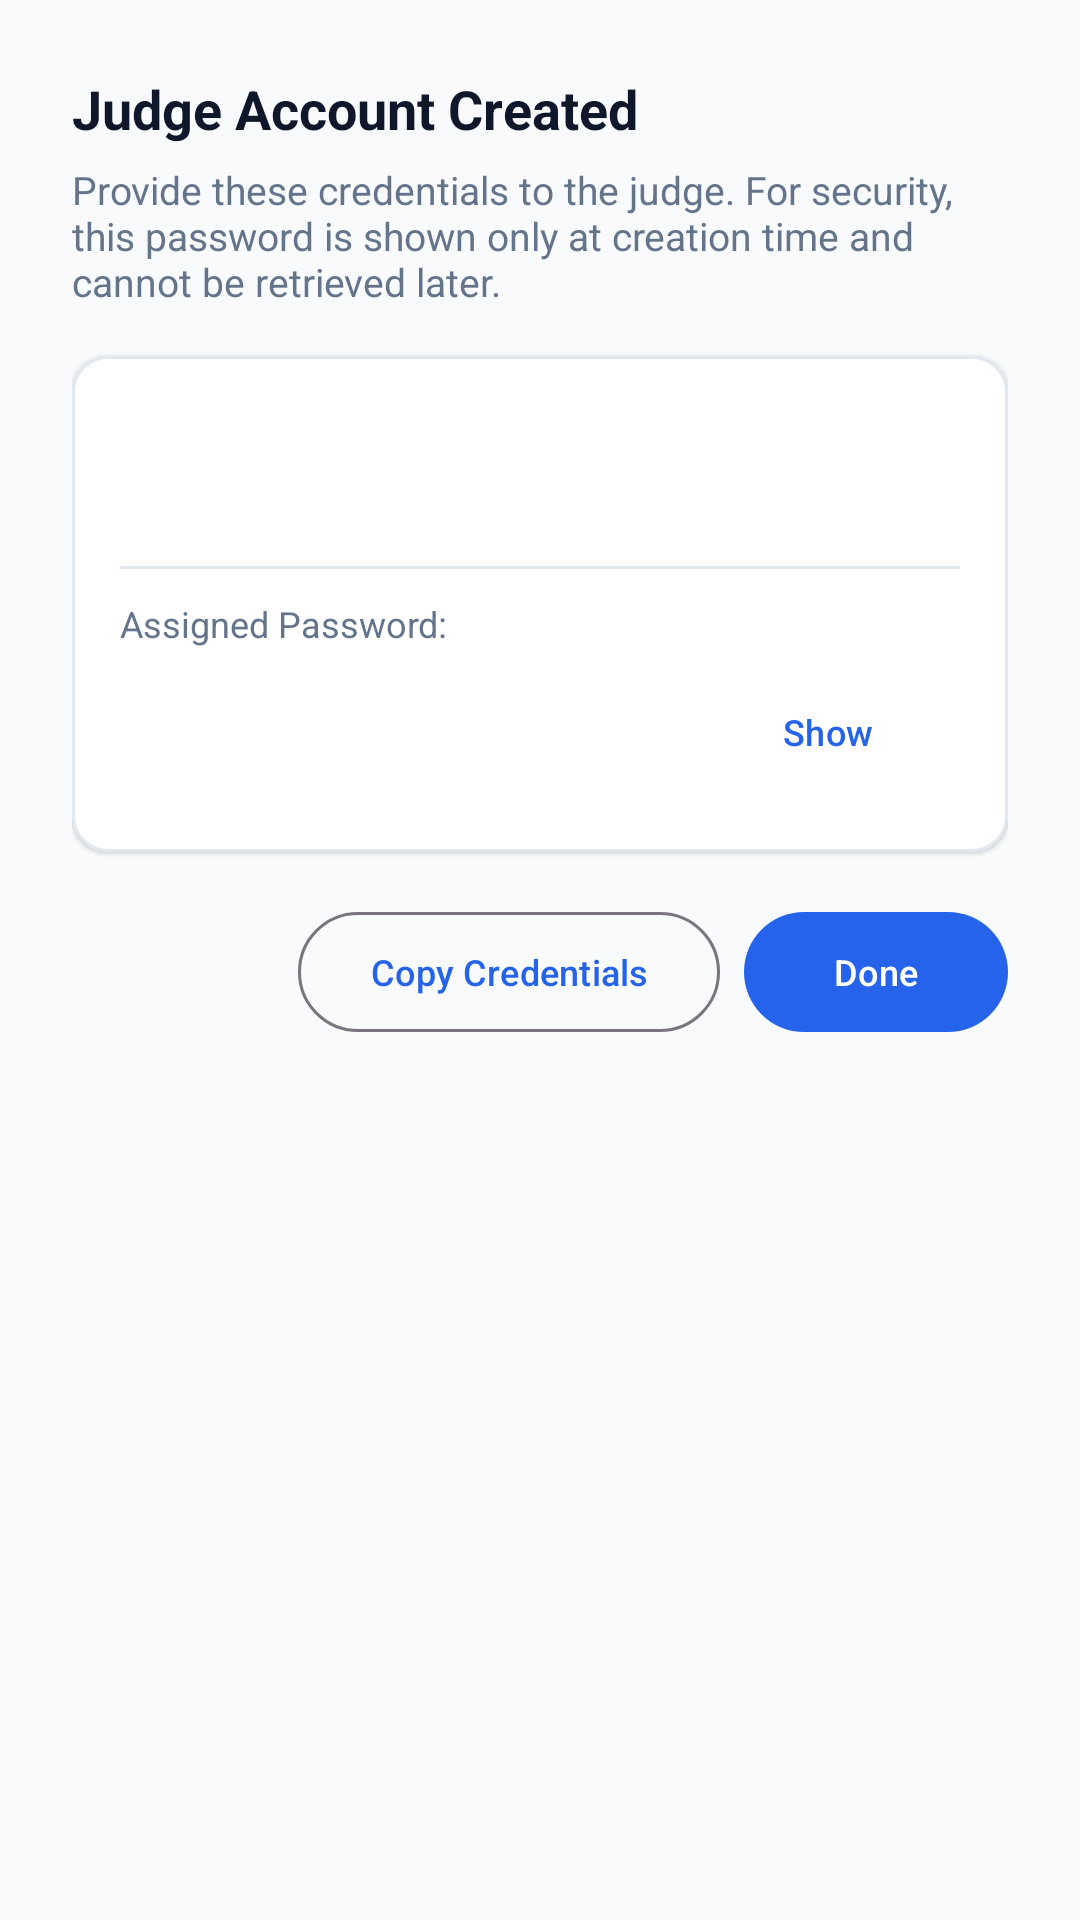

This screen was rendered from an Android layout file. Write that file and the resources it references.
<!-- AndroidManifest.xml: application theme Theme.Judgex -->
<!-- res/layout/dialog_judge_credentials.xml -->
<?xml version="1.0" encoding="utf-8"?>
<LinearLayout xmlns:android="http://schemas.android.com/apk/res/android"
    xmlns:app="http://schemas.android.com/apk/res-auto"
    android:layout_width="match_parent"
    android:layout_height="wrap_content"
    android:orientation="vertical"
    android:padding="24dp">

    <TextView
        android:layout_width="wrap_content"
        android:layout_height="wrap_content"
        android:text="Judge Account Created"
        android:textColor="@color/text_primary"
        android:textSize="18sp"
        android:textStyle="bold" />

    <TextView
        android:layout_width="wrap_content"
        android:layout_height="wrap_content"
        android:layout_marginTop="6dp"
        android:text="Provide these credentials to the judge. For security, this password is shown only at creation time and cannot be retrieved later."
        android:textColor="@color/text_secondary"
        android:textSize="13sp" />

    <com.google.android.material.card.MaterialCardView
        android:layout_width="match_parent"
        android:layout_height="wrap_content"
        android:layout_marginTop="16dp"
        app:cardBackgroundColor="@color/surface"
        app:cardCornerRadius="12dp"
        app:cardElevation="1dp"
        app:strokeColor="@color/divider"
        app:strokeWidth="1dp">

        <LinearLayout
            android:layout_width="match_parent"
            android:layout_height="wrap_content"
            android:orientation="vertical"
            android:padding="16dp">

            <TextView
                android:id="@+id/tvCredName"
                android:layout_width="wrap_content"
                android:layout_height="wrap_content"
                android:textColor="@color/text_primary"
                android:textSize="15sp"
                android:textStyle="bold" />

            <TextView
                android:id="@+id/tvCredEmail"
                android:layout_width="wrap_content"
                android:layout_height="wrap_content"
                android:layout_marginTop="6dp"
                android:textColor="@color/text_secondary"
                android:textSize="13sp" />

            <View
                android:layout_width="match_parent"
                android:layout_height="1dp"
                android:layout_marginVertical="10dp"
                android:background="@color/divider" />

            <TextView
                android:layout_width="wrap_content"
                android:layout_height="wrap_content"
                android:text="Assigned Password:"
                android:textColor="@color/text_secondary"
                android:textSize="12sp" />

            <LinearLayout
                android:layout_width="match_parent"
                android:layout_height="wrap_content"
                android:layout_marginTop="4dp"
                android:gravity="center_vertical"
                android:orientation="horizontal">

                <TextView
                    android:id="@+id/tvCredPassword"
                    android:layout_width="0dp"
                    android:layout_height="wrap_content"
                    android:layout_weight="1"
                    android:fontFamily="monospace"
                    android:textColor="@color/primary"
                    android:textSize="16sp"
                    android:textStyle="bold" />

                <com.google.android.material.button.MaterialButton
                    android:id="@+id/btnTogglePassword"
                    style="@style/Widget.Material3.Button.TextButton"
                    android:layout_width="wrap_content"
                    android:layout_height="wrap_content"
                    android:text="Show"
                    android:textSize="12sp" />

            </LinearLayout>

        </LinearLayout>

    </com.google.android.material.card.MaterialCardView>

    <LinearLayout
        android:layout_width="match_parent"
        android:layout_height="wrap_content"
        android:layout_marginTop="16dp"
        android:gravity="end"
        android:orientation="horizontal">

        <com.google.android.material.button.MaterialButton
            android:id="@+id/btnCopyCredentials"
            style="@style/Widget.Material3.Button.OutlinedButton"
            android:layout_width="wrap_content"
            android:layout_height="wrap_content"
            android:layout_marginEnd="8dp"
            android:text="Copy Credentials"
            android:textSize="12sp" />

        <com.google.android.material.button.MaterialButton
            android:id="@+id/btnDoneCredentials"
            style="@style/Widget.Material3.Button"
            android:layout_width="wrap_content"
            android:layout_height="wrap_content"
            android:text="Done"
            android:textSize="12sp" />

    </LinearLayout>

</LinearLayout>
<!-- resources referenced by this layout -->
<resources>
  <color name="divider">#E2E8F0</color>
  <color name="primary">#0F172A</color>
  <color name="surface">#FFFFFF</color>
  <color name="text_primary">#0F172A</color>
  <color name="text_secondary">#64748B</color>
  <style name="Theme.Judgex" parent="Theme.Material3.DayNight.NoActionBar">
          
          <item name="colorPrimary">@color/accent</item>
          <item name="colorPrimaryVariant">@color/primary_dark</item>
          <item name="colorOnPrimary">@color/white</item>
          
          <item name="colorSecondary">@color/accent_light</item>
          <item name="colorSecondaryVariant">@color/accent</item>
          <item name="colorOnSecondary">@color/white</item>
          
          <item name="android:statusBarColor">@color/primary</item>
          <item name="android:windowLightStatusBar">false</item>
          
          <item name="android:windowBackground">@color/background</item>
      </style>
  <color name="accent">#2563EB</color>
  <color name="primary_dark">#020617</color>
  <color name="white">#FFFFFF</color>
  <color name="accent_light">#3B82F6</color>
  <color name="background">#F8FAFC</color>
</resources>
